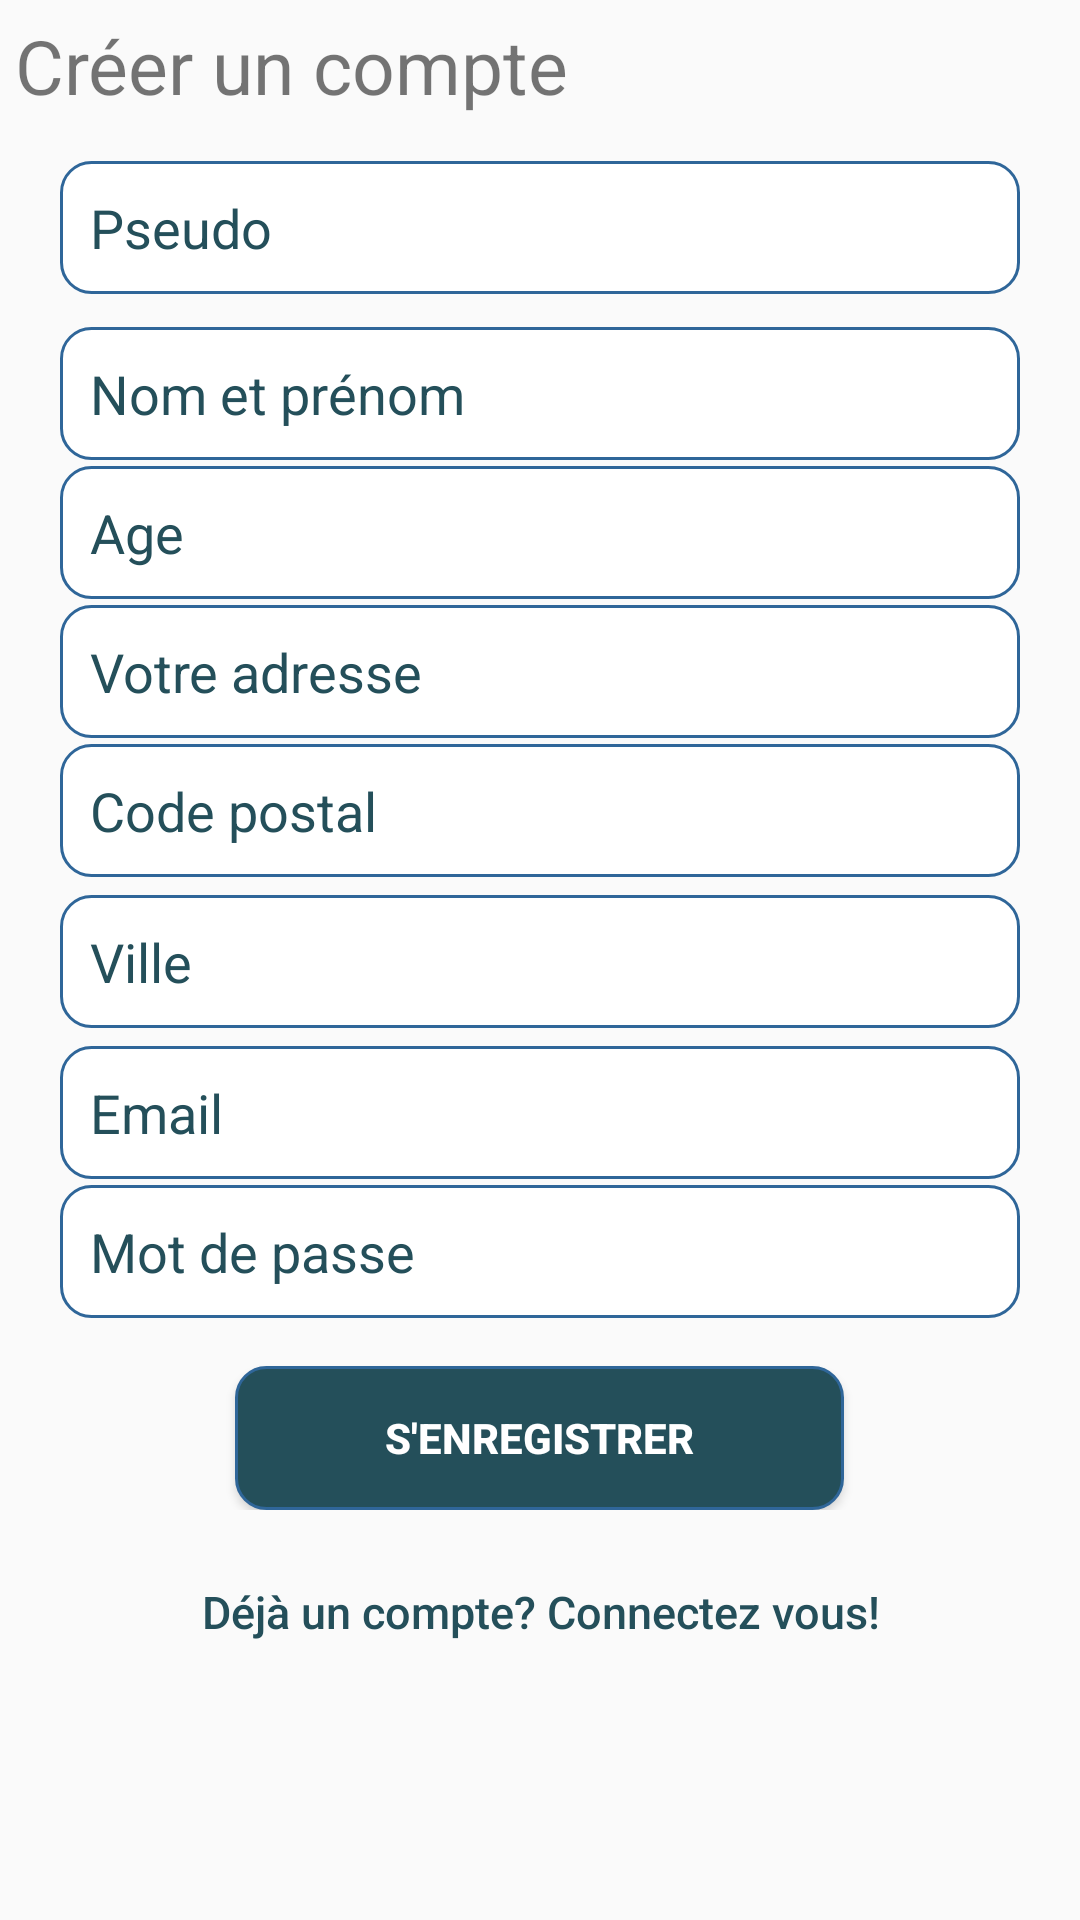

Android layout source for this screen:
<!-- AndroidManifest.xml: application theme AppTheme -->
<!-- res/layout/fragment_signup.xml -->
<?xml version="1.0" encoding="utf-8"?>
<FrameLayout xmlns:android="http://schemas.android.com/apk/res/android"
    xmlns:tools="http://schemas.android.com/tools"
    android:layout_width="match_parent"
    android:layout_height="match_parent">

    <LinearLayout
        android:orientation="vertical"
        android:layout_width="match_parent"
        android:layout_height="match_parent"
        android:weightSum="1">


        <TextView
            android:text="Créer un compte"
            android:layout_width="match_parent"
            android:layout_height="wrap_content"
            android:layout_marginTop="5dp"
            android:layout_margin="5dp"
            android:id="@+id/textView2"
            android:textSize="25sp" />

        <RelativeLayout
            android:layout_width="match_parent"
            android:layout_height="wrap_content"
            android:layout_marginTop="10dp"
            android:layout_marginLeft="20dp"
            android:layout_marginRight="20dp"
            android:layout_marginBottom="10dp"
            >

            <EditText
                android:id="@+id/pseudoUser"
                android:layout_width="match_parent"
                android:layout_height="wrap_content"
                android:hint="@string/hint_pseudo"
                android:maxLines="1"
                android:singleLine="true"
                android:textColorHint="@color/colorPrimary"
                android:textColor="@color/colorPrimary"
                android:background="@drawable/rounded_edittext"
                />

        </RelativeLayout>
        <RelativeLayout
            android:layout_width="match_parent"
            android:layout_height="wrap_content"
            android:layout_marginTop="1dp"
            android:layout_marginLeft="20dp"
            android:layout_marginRight="20dp"
            android:layout_marginBottom="1dp"
            >

            <EditText
                android:id="@+id/nom_prenom"
                android:layout_width="match_parent"
                android:layout_height="wrap_content"
                android:hint="@string/hint_nom_prenom"
                android:maxLines="1"
                android:singleLine="true"
                android:textColorHint="@color/colorPrimary"
                android:textColor="@color/colorPrimary"
                android:background="@drawable/rounded_edittext"
                />

        </RelativeLayout>
        <RelativeLayout
            android:layout_width="match_parent"
            android:layout_height="wrap_content"
            android:layout_marginTop="1dp"
            android:layout_marginLeft="20dp"
            android:layout_marginRight="20dp"
            android:layout_marginBottom="1dp"
            >

            <EditText
                android:id="@+id/age"
                android:layout_width="match_parent"
                android:layout_height="wrap_content"
                android:hint="@string/hint_age"
                android:inputType="number"
                android:maxLines="1"
                android:singleLine="true"
                android:textColorHint="@color/colorPrimary"
                android:textColor="@color/colorPrimary"
                android:background="@drawable/rounded_edittext"
                />
        </RelativeLayout>
        <RelativeLayout
            android:layout_width="match_parent"
            android:layout_height="wrap_content"
            android:layout_marginTop="1dp"
            android:layout_marginLeft="20dp"
            android:layout_marginRight="20dp"
            android:layout_marginBottom="1dp"
            >

            <EditText
                android:id="@+id/adresse"
                android:layout_width="match_parent"
                android:layout_height="wrap_content"
                android:hint="@string/hint_adresse"
                android:maxLines="1"
                android:singleLine="true"
                android:textColorHint="@color/colorPrimary"
                android:textColor="@color/colorPrimary"
                android:background="@drawable/rounded_edittext"
                />
        </RelativeLayout>

        <RelativeLayout
            android:layout_width="match_parent"
            android:layout_height="wrap_content"
            android:layout_marginTop="1dp"
            android:layout_marginLeft="20dp"
            android:layout_marginRight="20dp"
            android:layout_marginBottom="1dp"
            >

            <EditText
                android:id="@+id/code_postal"
                android:layout_width="match_parent"
                android:layout_height="wrap_content"
                android:hint="@string/hint_codePostal"
                android:inputType="number"
                android:maxLines="1"
                android:singleLine="true"
                android:textColorHint="@color/colorPrimary"
                android:textColor="@color/colorPrimary"
                android:background="@drawable/rounded_edittext"
                />
        </RelativeLayout>
        <RelativeLayout
            android:layout_width="match_parent"
            android:layout_height="wrap_content"
            android:layout_marginTop="5dp"
            android:layout_marginLeft="20dp"
            android:layout_marginRight="20dp"
            android:layout_marginBottom="5dp"
            >

            <EditText
                android:id="@+id/ville"
                android:layout_width="match_parent"
                android:layout_height="wrap_content"
                android:hint="@string/hint_ville"
                android:maxLines="1"
                android:singleLine="true"
                android:textColorHint="@color/colorPrimary"
                android:textColor="@color/colorPrimary"
                android:background="@drawable/rounded_edittext"
                />
        </RelativeLayout>
        <RelativeLayout
            android:layout_width="match_parent"
            android:layout_height="wrap_content"
            android:layout_marginTop="1dp"
            android:layout_marginLeft="20dp"
            android:layout_marginRight="20dp"
            android:layout_marginBottom="1dp"
            >

            <EditText
                android:id="@+id/email"
                android:layout_width="match_parent"
                android:layout_height="wrap_content"
                android:hint="@string/hint_email"
                android:inputType="textEmailAddress"
                android:maxLines="1"
                android:singleLine="true"
                android:textColorHint="@color/colorPrimary"
                android:textColor="@color/colorPrimary"
                android:background="@drawable/rounded_edittext"
                />

        </RelativeLayout>

        <RelativeLayout
            android:layout_width="match_parent"
            android:layout_height="wrap_content"
            android:layout_marginTop="1dp"
            android:layout_marginLeft="20dp"
            android:layout_marginRight="20dp"
            android:layout_marginBottom="1dp"
            >

            <EditText
                android:id="@+id/password"
                android:layout_width="match_parent"
                android:layout_height="wrap_content"
                android:focusableInTouchMode="true"
                android:hint="@string/hint_password"
                android:imeActionId="@+id/login"
                android:imeOptions="actionUnspecified"
                android:inputType="textPassword"
                android:textColorHint="@color/colorPrimary"
                android:maxLines="1"
                android:singleLine="true"
                android:textColor="@color/colorPrimary"
                android:background="@drawable/rounded_edittext"
                />

        </RelativeLayout>

        <RelativeLayout
            android:layout_width="match_parent"
            android:layout_height="wrap_content"
            android:layout_gravity="bottom"
            android:layout_marginTop="10dp"
            android:layout_marginLeft="20dp"
            android:layout_marginRight="20dp"
            android:gravity="center">
            <Button
                android:id="@+id/sign_up_button"
                android:layout_width="wrap_content"
                android:layout_height="wrap_content"
                android:layout_marginTop="5dp"
                android:background="@drawable/rounded_button"
                android:text="@string/action_sign_in_short"
                android:paddingLeft="50dp"
                android:paddingRight="50dp"
                android:textColor="@android:color/white"
                android:textStyle="bold" />
        </RelativeLayout>

        <RelativeLayout
            android:layout_width="match_parent"
            android:layout_height="wrap_content"
            android:layout_gravity="bottom"
            android:layout_marginTop="5dp">
            <Button
                android:id="@+id/sign_in_button"
                android:layout_width="fill_parent"
                android:layout_height="wrap_content"
                android:layout_marginTop="5dip"
                android:background="@null"
                android:text="@string/btn_link_to_login"
                android:textAllCaps="false"
                android:textColor="@color/colorPrimary"
                android:textSize="15dp" />
        </RelativeLayout>

    </LinearLayout>
</FrameLayout>
<!-- resources referenced by this layout -->
<resources>
  <color name="colorPrimary">#244f5a</color>
  <!-- drawable rounded_button (drawable) -->
  <?xml version="1.0" encoding="utf-8"?>
  <shape xmlns:android="http://schemas.android.com/apk/res/android" >
  
      <solid android:color="@color/colorPrimary" />
      <stroke
          android:width="1dp"
          android:color="#2f6699" />
      <corners
          android:topLeftRadius="10dp"
          android:topRightRadius="10dp"
          android:bottomLeftRadius="10dp"
          android:bottomRightRadius="10dp"
          />
      <padding
          android:bottom="10dip"
          android:left="10dip"
          android:right="10dip"
          android:top="10dip" />
  
  </shape>
  <!-- drawable rounded_edittext (drawable) -->
  <?xml version="1.0" encoding="utf-8"?>
  <shape xmlns:android="http://schemas.android.com/apk/res/android" >
  
      <solid android:color="#FFFFFF" />
  
      <stroke
          android:width="1dp"
          android:color="#2f6699" />
      <corners
          android:topLeftRadius="10dp"
          android:topRightRadius="10dp"
          android:bottomLeftRadius="10dp"
          android:bottomRightRadius="10dp"
          />
      <padding
          android:bottom="10dip"
          android:left="10dip"
          android:right="10dip"
          android:top="10dip" />
  
  </shape>
  <string name="action_sign_in_short">S\'enregistrer</string>
  <string name="btn_link_to_login">Déjà un compte? Connectez vous!</string>
  <string name="hint_adresse">Votre adresse</string>
  <string name="hint_age"> Age</string>
  <string name="hint_codePostal"> Code postal</string>
  <string name="hint_email">Email</string>
  <string name="hint_nom_prenom">Nom et prénom</string>
  <string name="hint_password">Mot de passe</string>
  <string name="hint_pseudo">Pseudo</string>
  <string name="hint_ville"> Ville</string>
  <style name="AppTheme" parent="Theme.AppCompat.Light.DarkActionBar">
          
          <item name="colorPrimary">@color/colorPrimary</item>
          <item name="colorPrimaryDark">@color/colorPrimaryDark</item>
          <item name="colorAccent">@color/colorAccent</item>
      </style>
  <color name="colorPrimaryDark">#244f5a</color>
  <color name="colorAccent">#244f5a</color>
</resources>
